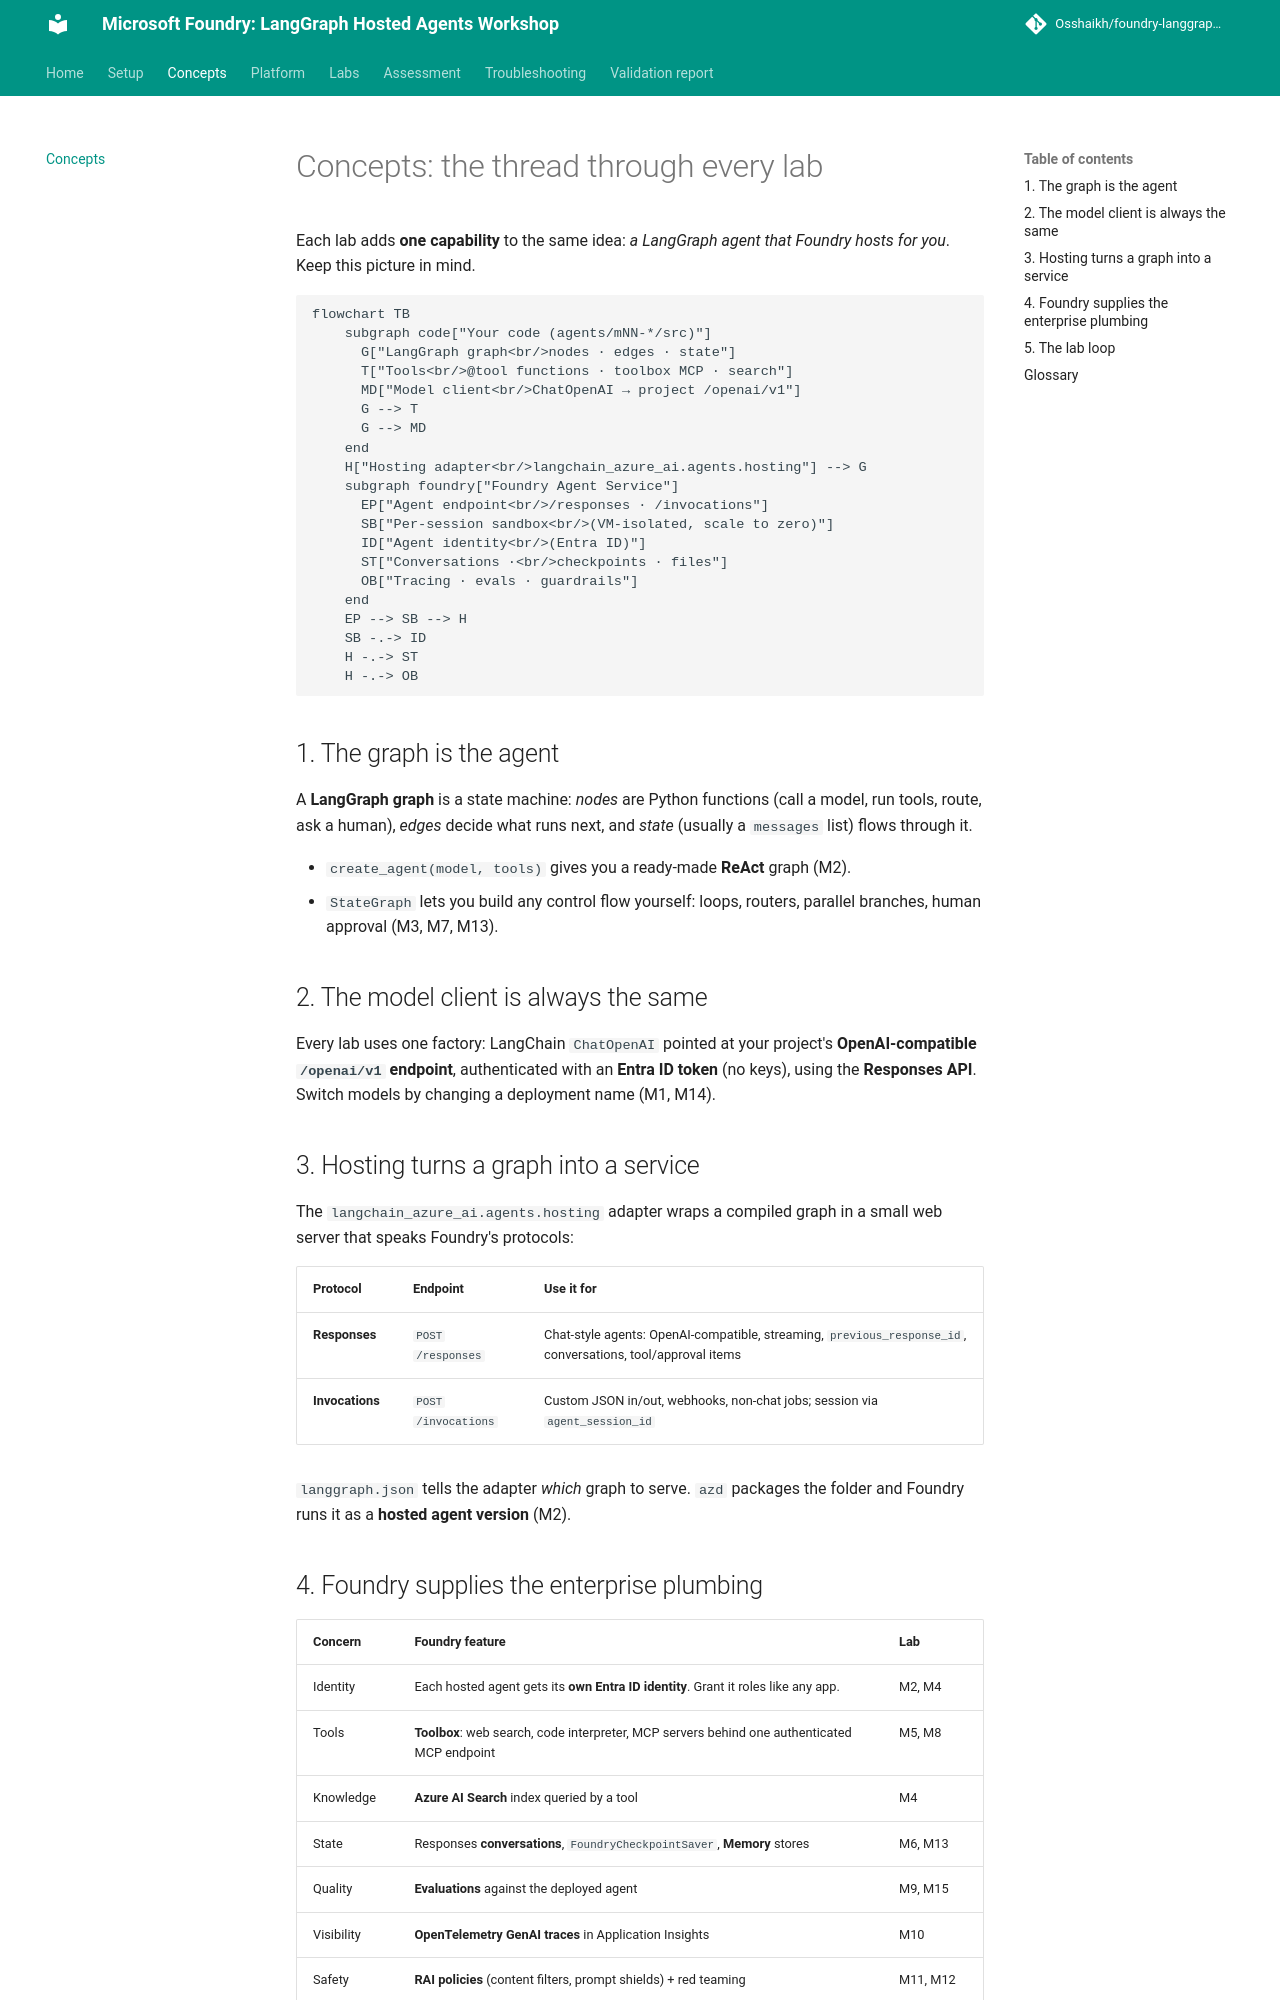

repository: Osshaikh/foundry-langgraph-workshop · page: concepts/index.html · generator: mkdocs

# Concepts: the thread through every lab

Each lab adds **one capability** to the same idea: *a LangGraph agent that Foundry hosts for you*.
Keep this picture in mind.

```mermaid
flowchart TB
    subgraph code["Your code (agents/mNN-*/src)"]
      G["LangGraph graph<br/>nodes · edges · state"]
      T["Tools<br/>@tool functions · toolbox MCP · search"]
      MD["Model client<br/>ChatOpenAI → project /openai/v1"]
      G --> T
      G --> MD
    end
    H["Hosting adapter<br/>langchain_azure_ai.agents.hosting"] --> G
    subgraph foundry["Foundry Agent Service"]
      EP["Agent endpoint<br/>/responses · /invocations"]
      SB["Per-session sandbox<br/>(VM-isolated, scale to zero)"]
      ID["Agent identity<br/>(Entra ID)"]
      ST["Conversations ·<br/>checkpoints · files"]
      OB["Tracing · evals · guardrails"]
    end
    EP --> SB --> H
    SB -.-> ID
    H -.-> ST
    H -.-> OB
```

## 1. The graph is the agent

A **LangGraph graph** is a state machine: *nodes* are Python functions (call a model, run tools, route,
ask a human), *edges* decide what runs next, and *state* (usually a `messages` list) flows through it.

- `create_agent(model, tools)` gives you a ready-made **ReAct** graph (M2).
- `StateGraph` lets you build any control flow yourself: loops, routers, parallel branches, human approval
  (M3, M7, M13).

## 2. The model client is always the same

Every lab uses one factory: LangChain `ChatOpenAI` pointed at your project's **OpenAI-compatible
`/openai/v1` endpoint**, authenticated with an **Entra ID token** (no keys), using the **Responses API**.
Switch models by changing a deployment name (M1, M14).

## 3. Hosting turns a graph into a service

The `langchain_azure_ai.agents.hosting` adapter wraps a compiled graph in a small web server that speaks
Foundry's protocols:

| Protocol | Endpoint | Use it for |
|---|---|---|
| **Responses** | `POST /responses` | Chat-style agents: OpenAI-compatible, streaming, `previous_response_id`, conversations, tool/approval items |
| **Invocations** | `POST /invocations` | Custom JSON in/out, webhooks, non-chat jobs; session via `agent_session_id` |

`langgraph.json` tells the adapter *which* graph to serve. `azd` packages the folder and Foundry runs it
as a **hosted agent version** (M2).
